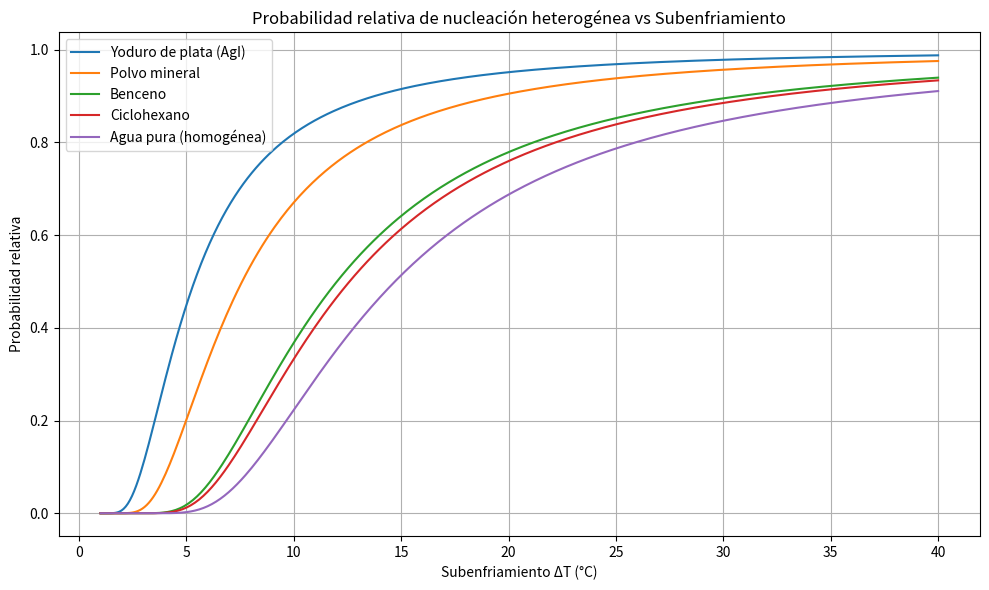

Python code for this plot:
import numpy as np
import matplotlib.pyplot as plt

# Rango de subenfriamiento (ΔT) en °C
delta_T = np.linspace(1, 40, 400)

# Constantes B para diferentes nucleantes
materiales = {
    "Yoduro de plata (AgI)": 20,
    "Polvo mineral": 40,
    "Benceno": 100,
    "Ciclohexano": 110,
    "Agua pura (homogénea)": 150
}

# Función de nucleación
def probabilidad_nucleacion(B, delta_T):
    return np.exp(-B / (delta_T ** 2))

# Graficar
plt.figure(figsize=(10, 6))

for nombre, B in materiales.items():
    P = probabilidad_nucleacion(B, delta_T)
    plt.plot(delta_T, P, label=nombre)

plt.title("Probabilidad relativa de nucleación heterogénea vs Subenfriamiento")
plt.xlabel("Subenfriamiento ΔT (°C)")
plt.ylabel("Probabilidad relativa")
plt.grid(True)
plt.legend()
plt.tight_layout()
plt.show()
